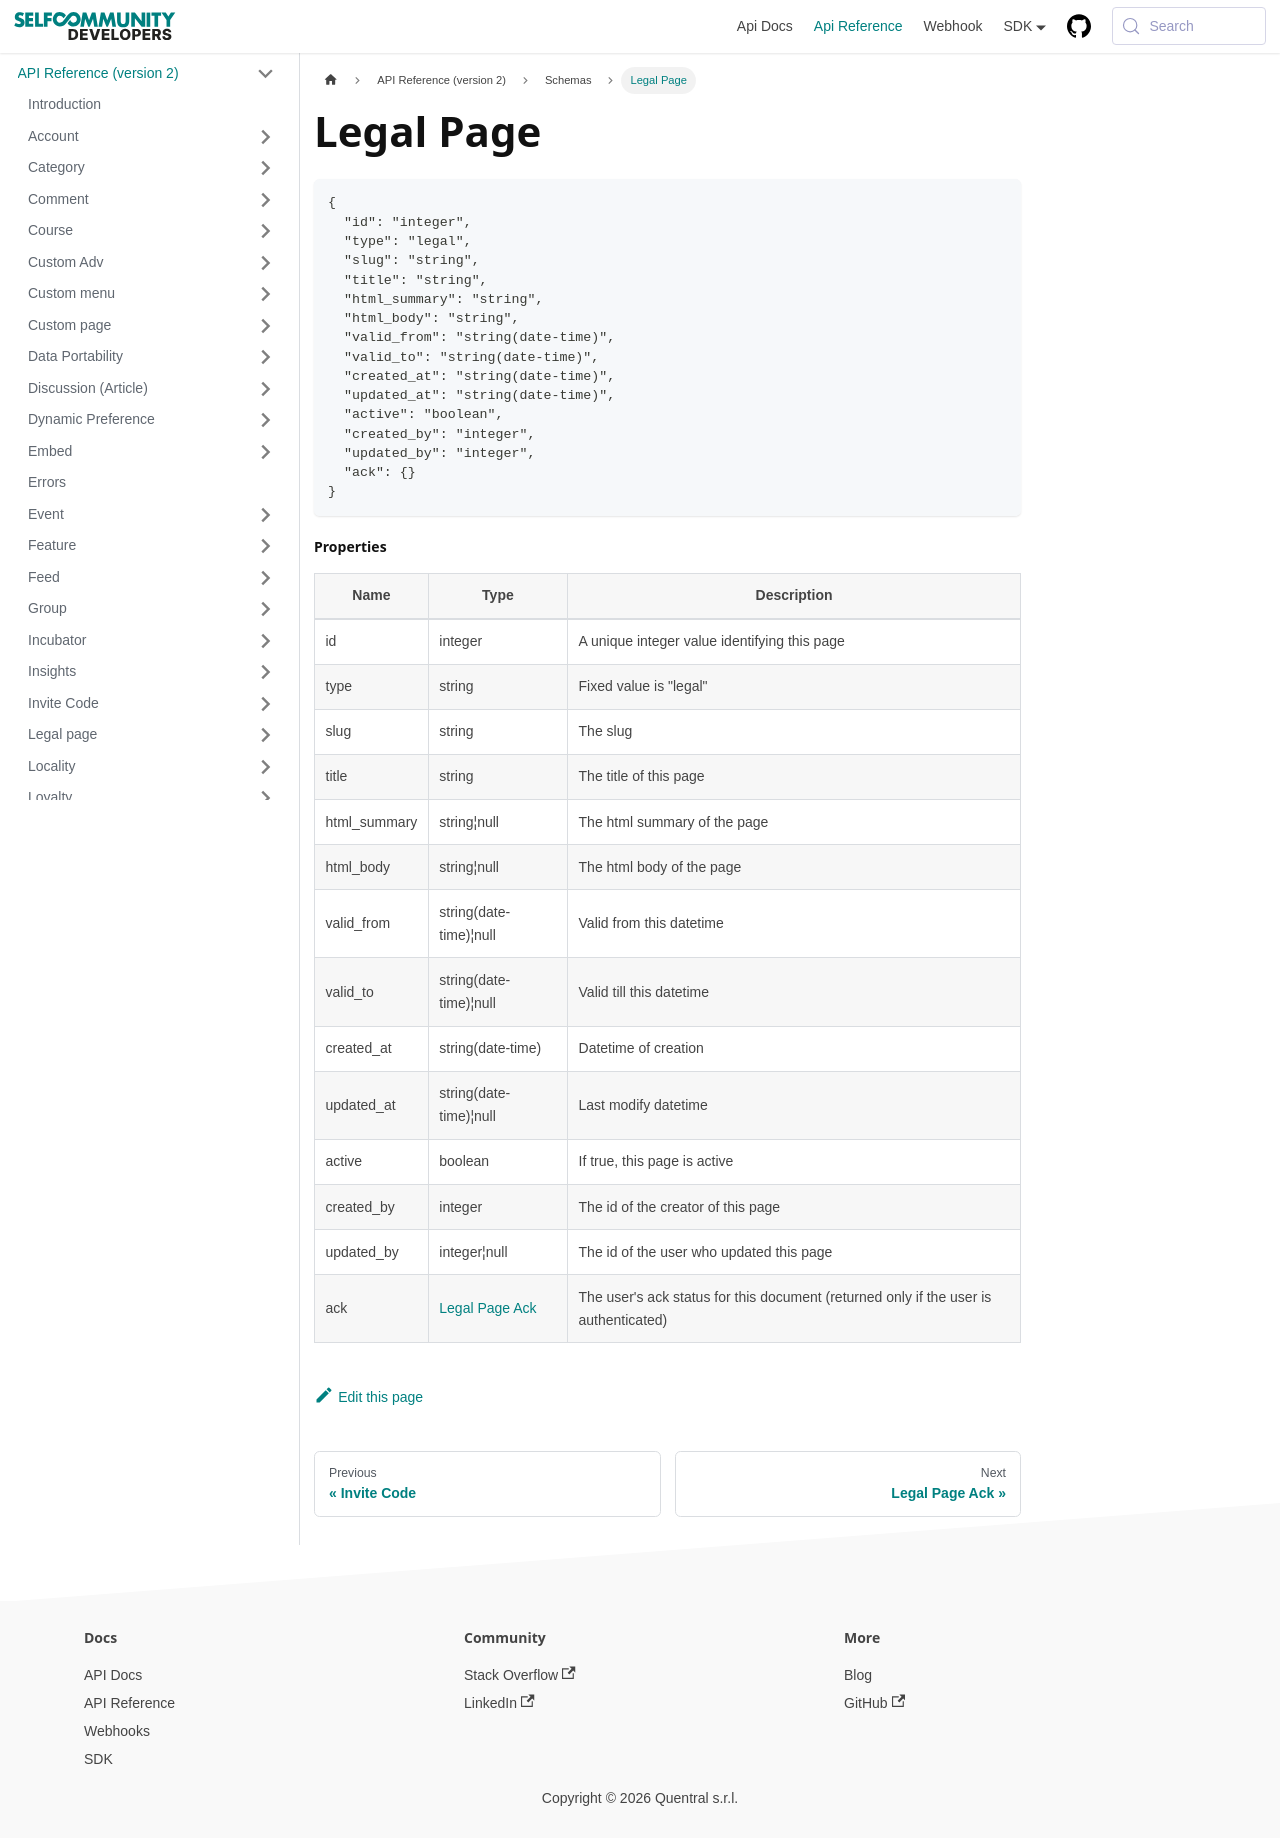

repository: selfcommunity/developers-doc · page: docs/apireference/v2/schemas/legal_page/index.html · generator: docusaurus

---
sidebar_label: Legal Page
sidebar_position: 1
title: Legal Page
---

```json
{
  "id": "integer",
  "type": "legal",
  "slug": "string",
  "title": "string",
  "html_summary": "string",
  "html_body": "string",
  "valid_from": "string(date-time)",
  "valid_to": "string(date-time)",
  "created_at": "string(date-time)",
  "updated_at": "string(date-time)",
  "active": "boolean",
  "created_by": "integer",
  "updated_by": "integer",
  "ack": {}
}
```

#### Properties

| Name         | Type                             | Description                                                                          |
|--------------|----------------------------------|--------------------------------------------------------------------------------------|
| id           | integer                          | A unique integer value identifying this page                                         |
| type         | string                           | Fixed value is "legal"                                                               |
| slug         | string                           | The slug                                                                             |
| title        | string                           | The title of this page                                                               |
| html_summary | string¦null                      | The html summary of the page                                                         |
| html_body    | string¦null                      | The html body of the page                                                            |
| valid_from   | string(date-time)¦null           | Valid from this datetime                                                             |
| valid_to     | string(date-time)¦null           | Valid till this datetime                                                             |
| created_at   | string(date-time)                | Datetime of creation                                                                 |
| updated_at   | string(date-time)¦null           | Last modify datetime                                                                 |
| active       | boolean                          | If true, this page is active                                                         |
| created_by   | integer                          | The id of the creator of this page                                                   |
| updated_by   | integer¦null                     | The id of the user who updated this page                                             |
| ack          | [Legal Page Ack](legal_page_ack) | The user's ack status for this document (returned only if the user is authenticated) |
